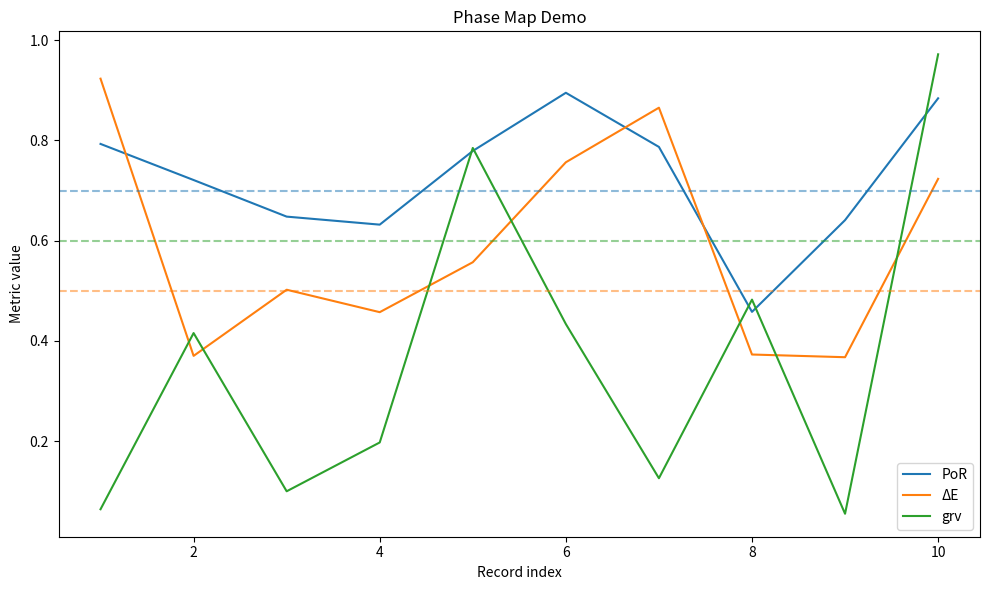

Write the Python code that produced this figure.
"""Simple demo generating and plotting PoR, ΔE, and grv metrics.

This script creates a small in-memory history of metric values and plots them
using ``matplotlib``. It can be run directly for a quick visualisation::

    python phase_map_demo.py

The output shows timestamps with corresponding metric values followed by a
simple line plot. Horizontal dashed lines mark example good/poor thresholds for
PoR, ΔE, and grv.
"""

from __future__ import annotations

import datetime
import random
import time
from dataclasses import dataclass
from typing import List

import matplotlib.pyplot as plt


@dataclass
class MetricRecord:
    """Container for a single metric snapshot."""

    timestamp: float
    por: float
    delta_e: float
    grv: float


def generate_dummy_records(n: int = 10) -> List[MetricRecord]:
    """Return ``n`` metric records with randomised values."""
    records: List[MetricRecord] = []
    for i in range(n):
        delta_e = random.uniform(0.0, 1.0)
        novelty = random.uniform(0.5, 1.0)
        por = round(0.6 * novelty + 0.4 * delta_e, 3)
        grv = random.uniform(0.0, 1.0)
        records.append(MetricRecord(time.time() + i, por, delta_e, grv))
    return records


def plot_records(records: List[MetricRecord]) -> None:
    """Plot PoR, ΔE and grv metrics on an indexed timeline."""
    indices = list(range(1, len(records) + 1))
    por_values = [r.por for r in records]
    delta_e_values = [r.delta_e for r in records]
    grv_values = [r.grv for r in records]

    plt.figure(figsize=(10, 6))
    plt.plot(indices, por_values, label="PoR")
    plt.plot(indices, delta_e_values, label="ΔE")
    plt.plot(indices, grv_values, label="grv")

    # Hard-coded thresholds for demonstration
    POR_THRESHOLD = 0.7
    DELTA_E_THRESHOLD = 0.5
    GRV_THRESHOLD = 0.6

    plt.axhline(POR_THRESHOLD, color="C0", linestyle="--", alpha=0.5)
    plt.axhline(DELTA_E_THRESHOLD, color="C1", linestyle="--", alpha=0.5)
    plt.axhline(GRV_THRESHOLD, color="C2", linestyle="--", alpha=0.5)

    plt.xlabel("Record index")
    plt.ylabel("Metric value")
    plt.title("Phase Map Demo")
    plt.legend()
    plt.tight_layout()
    plt.show()


def main() -> None:
    """Generate demo records and display them."""
    records = generate_dummy_records()
    for r in records:
        ts = datetime.datetime.fromtimestamp(r.timestamp).isoformat(timespec="seconds")
        comment_parts = []
        if r.por > 0.6:
            comment_parts.append("照合成功")
        elif r.por >= 0.4:
            comment_parts.append("PoRやや低め")
        else:
            comment_parts.append("照合失敗")

        if r.delta_e < 0.2:
            comment_parts.append("ΔE安定")
        elif r.delta_e <= 0.5:
            comment_parts.append("ΔE変化あり")
        else:
            comment_parts.append("ΔE大きな変化")

        if r.grv > 0.7:
            comment_parts.append("高難度")
        elif r.grv >= 0.4:
            comment_parts.append("平均難度")
        else:
            comment_parts.append("低難度")

        comment = " / ".join(comment_parts)
        print(f"{ts} | PoR: {r.por:.3f} | ΔE: {r.delta_e:.3f} | grv: {r.grv:.3f} -> {comment}")
    plot_records(records)


if __name__ == "__main__":
    main()
